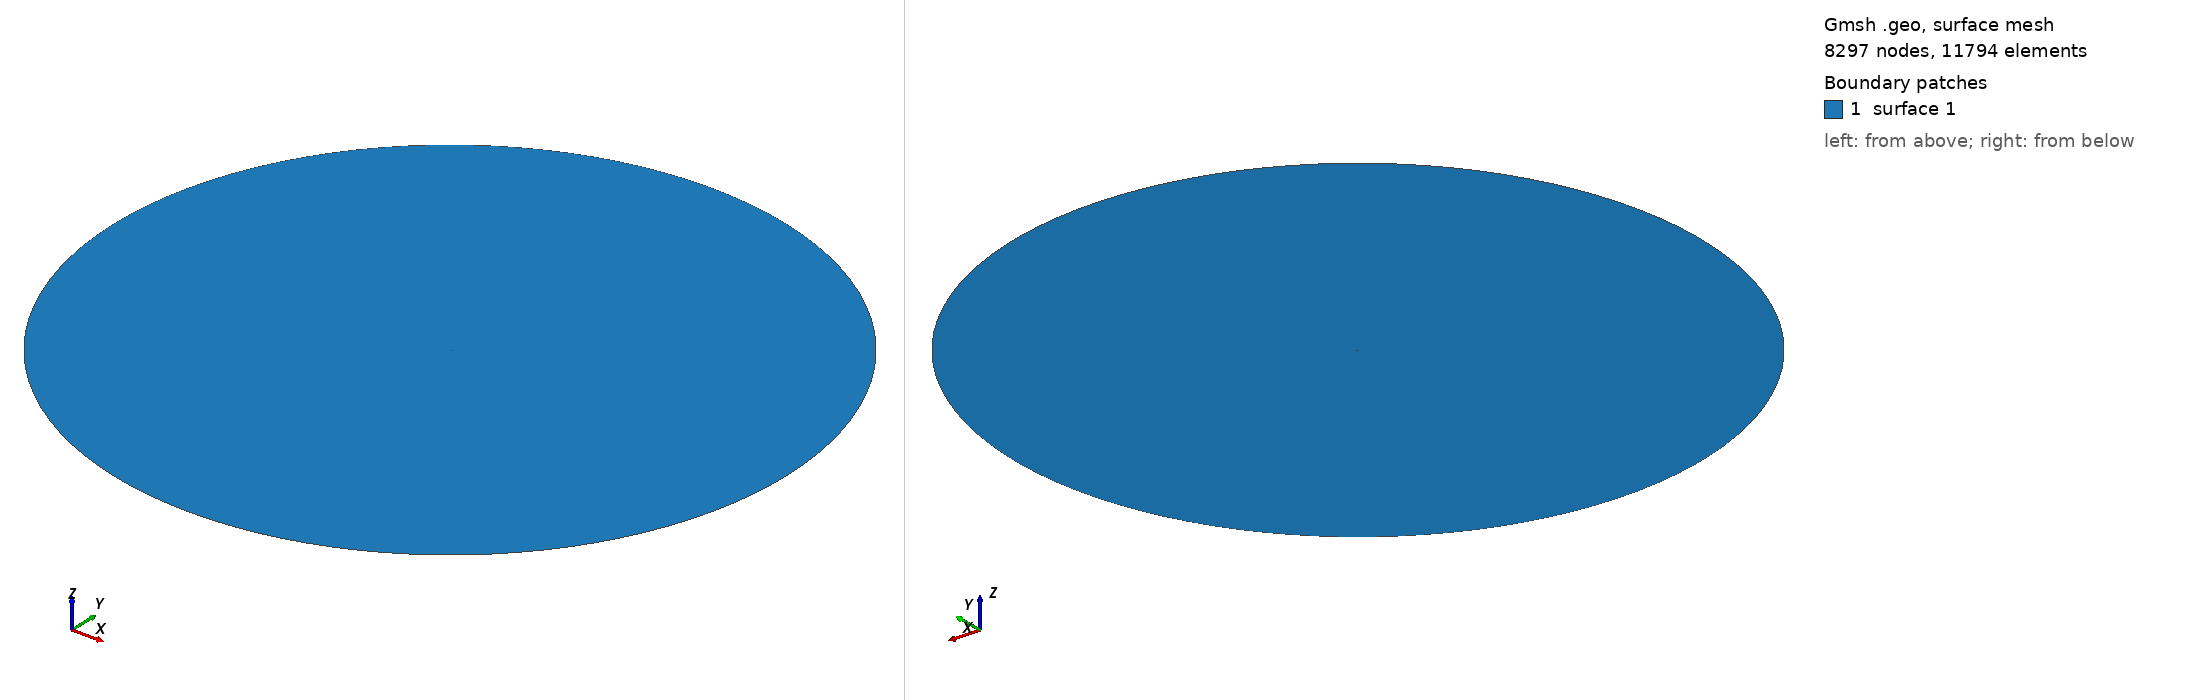

Gmsh geometry script, surface-meshed: 8297 nodes, 11794 surface elements. Boundary patches (legend numbers): 1 surface 1. Left view from above one corner, right view from below the opposite corner. The script declares no physical surfaces, so the legend lists its geometric surfaces. The drawing asked Gmsh for element sizes between 1% and 20% of the model's largest extent; the script's own settings can give other sizes.

=== NACA0012.geo (drawn) ===
// Gmsh script for 2D airfoil mesh
// Airfoil: NACA0012U.csv
Point(1) = {200.0, 0.0, 0, 1.0};
Point(2) = {199.6053456856543, 12.558103905862675, 0, 1.0};
Point(3) = {198.42294026289557, 25.06664671286085, 0, 1.0};
Point(4) = {196.45745014573774, 37.47626291714492, 0, 1.0};
Point(5) = {193.71663222572622, 49.73797743297096, 0, 1.0};
Point(6) = {190.2113032590307, 61.803398874989476, 0, 1.0};
Point(7) = {185.9552971776503, 73.62491053693559, 0, 1.0};
Point(8) = {180.9654104932039, 85.15585831301453, 0, 1.0};
Point(9) = {175.26133600877273, 96.35073482034306, 0, 1.0};
Point(10) = {168.86558510040302, 107.16535899579934, 0, 1.0};
Point(11) = {161.80339887498948, 117.55705045849463, 0, 1.0};
Point(12) = {154.10264855515786, 127.48479794973792, 0, 1.0};
Point(13) = {145.7937254842823, 136.90942118573773, 0, 1.0};
Point(14) = {136.90942118573773, 145.7937254842823, 0, 1.0};
Point(15) = {127.48479794973795, 154.10264855515786, 0, 1.0};
Point(16) = {117.55705045849464, 161.80339887498945, 0, 1.0};
Point(17) = {107.16535899579931, 168.86558510040302, 0, 1.0};
Point(18) = {96.35073482034304, 175.26133600877273, 0, 1.0};
Point(19) = {85.15585831301453, 180.9654104932039, 0, 1.0};
Point(20) = {73.62491053693562, 185.95529717765027, 0, 1.0};
Point(21) = {61.80339887498949, 190.2113032590307, 0, 1.0};
Point(22) = {49.73797743297095, 193.71663222572622, 0, 1.0};
Point(23) = {37.47626291714495, 196.4574501457377, 0, 1.0};
Point(24) = {25.066646712860894, 198.42294026289557, 0, 1.0};
Point(25) = {12.558103905862705, 199.6053456856543, 0, 1.0};
Point(26) = {1.2246467991473532e-14, 200.0, 0, 1.0};
Point(27) = {-12.55810390586268, 199.6053456856543, 0, 1.0};
Point(28) = {-25.06664671286083, 198.42294026289557, 0, 1.0};
Point(29) = {-37.47626291714492, 196.45745014573774, 0, 1.0};
Point(30) = {-49.73797743297097, 193.71663222572622, 0, 1.0};
Point(31) = {-61.803398874989426, 190.21130325903073, 0, 1.0};
Point(32) = {-73.62491053693554, 185.9552971776503, 0, 1.0};
Point(33) = {-85.15585831301455, 180.9654104932039, 0, 1.0};
Point(34) = {-96.35073482034309, 175.2613360087727, 0, 1.0};
Point(35) = {-107.16535899579938, 168.865585100403, 0, 1.0};
Point(36) = {-117.5570504584946, 161.80339887498948, 0, 1.0};
Point(37) = {-127.48479794973795, 154.10264855515786, 0, 1.0};
Point(38) = {-136.90942118573776, 145.79372548428228, 0, 1.0};
Point(39) = {-145.79372548428228, 136.90942118573776, 0, 1.0};
Point(40) = {-154.10264855515783, 127.48479794973797, 0, 1.0};
Point(41) = {-161.80339887498945, 117.55705045849464, 0, 1.0};
Point(42) = {-168.86558510040297, 107.1653589957994, 0, 1.0};
Point(43) = {-175.26133600877273, 96.35073482034304, 0, 1.0};
Point(44) = {-180.96541049320388, 85.15585831301458, 0, 1.0};
Point(45) = {-185.95529717765027, 73.62491053693563, 0, 1.0};
Point(46) = {-190.2113032590307, 61.803398874989504, 0, 1.0};
Point(47) = {-193.7166322257262, 49.73797743297105, 0, 1.0};
Point(48) = {-196.45745014573774, 37.476262917144915, 0, 1.0};
Point(49) = {-198.42294026289557, 25.06664671286091, 0, 1.0};
Point(50) = {-199.6053456856543, 12.558103905862716, 0, 1.0};
Point(51) = {-200.0, 2.4492935982947064e-14, 0, 1.0};
Point(52) = {-199.6053456856543, -12.55810390586267, 0, 1.0};
Point(53) = {-198.42294026289557, -25.06664671286086, 0, 1.0};
Point(54) = {-196.4574501457377, -37.47626291714495, 0, 1.0};
Point(55) = {-193.71663222572624, -49.737977432970915, 0, 1.0};
Point(56) = {-190.21130325903073, -61.803398874989455, 0, 1.0};
Point(57) = {-185.9552971776503, -73.62491053693559, 0, 1.0};
Point(58) = {-180.96541049320393, -85.15585831301445, 0, 1.0};
Point(59) = {-175.26133600877273, -96.35073482034308, 0, 1.0};
Point(60) = {-168.86558510040302, -107.16535899579928, 0, 1.0};
Point(61) = {-161.80339887498957, -117.55705045849454, 0, 1.0};
Point(62) = {-154.10264855515786, -127.48479794973792, 0, 1.0};
Point(63) = {-145.7937254842824, -136.90942118573767, 0, 1.0};
Point(64) = {-136.90942118573773, -145.7937254842823, 0, 1.0};
Point(65) = {-127.48479794973791, -154.10264855515788, 0, 1.0};
Point(66) = {-117.55705045849464, -161.80339887498945, 0, 1.0};
Point(67) = {-107.16535899579927, -168.86558510040305, 0, 1.0};
Point(68) = {-96.35073482034305, -175.26133600877273, 0, 1.0};
Point(69) = {-85.15585831301443, -180.96541049320396, 0, 1.0};
Point(70) = {-73.62491053693556, -185.9552971776503, 0, 1.0};
Point(71) = {-61.80339887498951, -190.2113032590307, 0, 1.0};
Point(72) = {-49.73797743297089, -193.71663222572624, 0, 1.0};
Point(73) = {-37.47626291714493, -196.45745014573774, 0, 1.0};
Point(74) = {-25.06664671286092, -198.42294026289557, 0, 1.0};
Point(75) = {-12.558103905862641, -199.6053456856543, 0, 1.0};
Point(76) = {-3.6739403974420595e-14, -200.0, 0, 1.0};
Point(77) = {12.558103905862566, -199.6053456856543, 0, 1.0};
Point(78) = {25.066646712860845, -198.42294026289557, 0, 1.0};
Point(79) = {37.47626291714485, -196.45745014573774, 0, 1.0};
Point(80) = {49.737977432970986, -193.71663222572622, 0, 1.0};
Point(81) = {61.80339887498945, -190.21130325903073, 0, 1.0};
Point(82) = {73.62491053693549, -185.95529717765032, 0, 1.0};
Point(83) = {85.15585831301436, -180.965410493204, 0, 1.0};
Point(84) = {96.35073482034315, -175.26133600877267, 0, 1.0};
Point(85) = {107.16535899579935, -168.865585100403, 0, 1.0};
Point(86) = {117.55705045849459, -161.8033988749895, 0, 1.0};
Point(87) = {127.48479794973787, -154.1026485551579, 0, 1.0};
Point(88) = {136.90942118573759, -145.79372548428242, 0, 1.0};
Point(89) = {145.79372548428225, -136.90942118573778, 0, 1.0};
Point(90) = {154.10264855515788, -127.48479794973792, 0, 1.0};
Point(91) = {161.80339887498945, -117.55705045849467, 0, 1.0};
Point(92) = {168.86558510040294, -107.16535899579942, 0, 1.0};
Point(93) = {175.26133600877262, -96.35073482034322, 0, 1.0};
Point(94) = {180.96541049320388, -85.1558583130146, 0, 1.0};
Point(95) = {185.9552971776503, -73.62491053693557, 0, 1.0};
Point(96) = {190.2113032590307, -61.80339887498953, 0, 1.0};
Point(97) = {193.7166322257262, -49.73797743297107, 0, 1.0};
Point(98) = {196.45745014573774, -37.476262917144936, 0, 1.0};
Point(99) = {198.42294026289557, -25.06664671286093, 0, 1.0};
Point(100) = {199.6053456856543, -12.558103905862653, 0, 1.0};
Line(1)={1,2};
Line(2)={2,3};
Line(3)={3,4};
Line(4)={4,5};
Line(5)={5,6};
Line(6)={6,7};
Line(7)={7,8};
Line(8)={8,9};
Line(9)={9,10};
Line(10)={10,11};
Line(11)={11,12};
Line(12)={12,13};
Line(13)={13,14};
Line(14)={14,15};
Line(15)={15,16};
Line(16)={16,17};
Line(17)={17,18};
Line(18)={18,19};
Line(19)={19,20};
Line(20)={20,21};
Line(21)={21,22};
Line(22)={22,23};
Line(23)={23,24};
Line(24)={24,25};
Line(25)={25,26};
Line(26)={26,27};
Line(27)={27,28};
Line(28)={28,29};
Line(29)={29,30};
Line(30)={30,31};
Line(31)={31,32};
Line(32)={32,33};
Line(33)={33,34};
Line(34)={34,35};
Line(35)={35,36};
Line(36)={36,37};
Line(37)={37,38};
Line(38)={38,39};
Line(39)={39,40};
Line(40)={40,41};
Line(41)={41,42};
Line(42)={42,43};
Line(43)={43,44};
Line(44)={44,45};
Line(45)={45,46};
Line(46)={46,47};
Line(47)={47,48};
Line(48)={48,49};
Line(49)={49,50};
Line(50)={50,51};
Line(51)={51,52};
Line(52)={52,53};
Line(53)={53,54};
Line(54)={54,55};
Line(55)={55,56};
Line(56)={56,57};
Line(57)={57,58};
Line(58)={58,59};
Line(59)={59,60};
Line(60)={60,61};
Line(61)={61,62};
Line(62)={62,63};
Line(63)={63,64};
Line(64)={64,65};
Line(65)={65,66};
Line(66)={66,67};
Line(67)={67,68};
Line(68)={68,69};
Line(69)={69,70};
Line(70)={70,71};
Line(71)={71,72};
Line(72)={72,73};
Line(73)={73,74};
Line(74)={74,75};
Line(75)={75,76};
Line(76)={76,77};
Line(77)={77,78};
Line(78)={78,79};
Line(79)={79,80};
Line(80)={80,81};
Line(81)={81,82};
Line(82)={82,83};
Line(83)={83,84};
Line(84)={84,85};
Line(85)={85,86};
Line(86)={86,87};
Line(87)={87,88};
Line(88)={88,89};
Line(89)={89,90};
Line(90)={90,91};
Line(91)={91,92};
Line(92)={92,93};
Line(93)={93,94};
Line(94)={94,95};
Line(95)={95,96};
Line(96)={96,97};
Line(97)={97,98};
Line(98)={98,99};
Line(99)={99,100};
Line(100)={100,1};
Curve Loop(1) = {1, 2, 3, 4, 5, 6, 7, 8, 9, 10, 11, 12, 13, 14, 15, 16, 17, 18, 19, 20, 21, 22, 23, 24, 25, 26, 27, 28, 29, 30, 31, 32, 33, 34, 35, 36, 37, 38, 39, 40, 41, 42, 43, 44, 45, 46, 47, 48, 49, 50, 51, 52, 53, 54, 55, 56, 57, 58, 59, 60, 61, 62, 63, 64, 65, 66, 67, 68, 69, 70, 71, 72, 73, 74, 75, 76, 77, 78, 79, 80, 81, 82, 83, 84, 85, 86, 87, 88, 89, 90, 91, 92, 93, 94, 95, 96, 97, 98, 99, 100};
Point(101) = {0.9999999999999998, 0.0012600000000000313,0, 1.0};
Point(102) = {0.9679484224283448, 0.0056702257337989705,0, 1.0};
Point(103) = {0.9359297800192872, 0.009908673125530544,0, 1.0};
Point(104) = {0.9039769740923176, 0.013980585604169692,0, 1.0};
Point(105) = {0.8721228383154934, 0.017892355304019527,0, 1.0};
Point(106) = {0.8404001049666203, 0.021647534571139916,0, 1.0};
Point(107) = {0.8088413712986274, 0.025246848437895326,0, 1.0};
Point(108) = {0.7774790660436854, 0.028692170611003254,0, 1.0};
Point(109) = {0.7463454160904925, 0.031982356908506024,0, 1.0};
Point(110) = {0.7154724133689676, 0.035117446764544875,0, 1.0};
Point(111) = {0.6848917819763787, 0.03809297793572702,0, 1.0};
Point(112) = {0.6546349455786918, 0.040905570781168195,0, 1.0};
Point(113) = {0.6247329951206255, 0.04355194713223786,0, 1.0};
Point(114) = {0.5952166568776058, 0.04602439212029452,0, 1.0};
Point(115) = {0.5661162608824417, 0.04831902693736711,0, 1.0};
Point(116) = {0.5374617097591647, 0.050427952332409404,0, 1.0};
Point(117) = {0.5092824479960623, 0.052345173930511184,0, 1.0};
Point(118) = {0.4816074316894744, 0.05406368663403615,0, 1.0};
Point(119) = {0.45446509878945085, 0.055576027604250997,0, 1.0};
Point(120) = {0.42788333987783, 0.056876515806935465,0, 1.0};
Point(121) = {0.4018894695087838, 0.05795873881340119,0, 1.0};
Point(122) = {0.3765101981412663, 0.05881819502095601,0, 1.0};
Point(123) = {0.3517716046922116, 0.059449609279990163,0, 1.0};
Point(124) = {0.327699109738683, 0.059848674480958375,0, 1.0};
Point(125) = {0.3043174493965135, 0.06001261058923244,0, 1.0};
Point(126) = {0.2816506499022724, 0.05994027627350074,0, 1.0};
Point(127) = {0.25972200292468417, 0.05963184284125079,0, 1.0};
Point(128) = {0.23855404163086535, 0.05908554911389361,0, 1.0};
Point(129) = {0.21816851753197009, 0.058305346147776306,0, 1.0};
Point(130) = {0.19858637813204327, 0.05729313240017983,0, 1.0};
Point(131) = {0.17982774540304391, 0.05605382858720178,0, 1.0};
Point(132) = {0.1619118951081593, 0.05459222838170509,0, 1.0};
Point(133) = {0.1448572369946538, 0.052914038348164126,0, 1.0};
Point(134) = {0.12868129587661048, 0.05102749688002637,0, 1.0};
Point(135) = {0.11340069362699978, 0.04894162946002582,0, 1.0};
Point(136) = {0.09903113209758085, 0.0466635162651781,0, 1.0};
Point(137) = {0.0855873769841875, 0.044203276259037486,0, 1.0};
Point(138) = {0.07308324265397814, 0.041571322131630305,0, 1.0};
Point(139) = {0.06153157795023956, 0.03877678018097295,0, 1.0};
Point(140) = {0.05094425298933136, 0.03583096662408826,0, 1.0};
Point(141) = {0.04133214696333931, 0.032742557172012264,0, 1.0};
Point(142) = {0.03270513696097055, 0.0295262255204936,0, 1.0};
Point(143) = {0.02507208781817638, 0.02617657613375023,0, 1.0};
Point(144) = {0.01844084300893467, 0.022743171931751578,0, 1.0};
Point(145) = {0.012818216585549824, 0.019127576237000322,0, 1.0};
Point(146) = {0.008209986176753836, 0.015593568277432619,0, 1.0};
Point(147) = {0.00462088705080177, 0.011602501718523268,0, 1.0};
Point(148) = {0.0020546072496636647, 0.008141709159317731,0, 1.0};
Point(149) = {0.0005137837993121064, 0.0038615720506220566,0, 1.0};
Point(150) = {0.0, 0.0,0, 1.0};
Point(151) = {0.0005137837993121064, -0.0038615720506220566,0, 1.0};
Point(152) = {0.0020546072496636647, -0.008141709159317731,0, 1.0};
Point(153) = {0.00462088705080177, -0.011602501718523268,0, 1.0};
Point(154) = {0.008209986176753836, -0.015593568277432619,0, 1.0};
Point(155) = {0.012818216585549824, -0.019127576237000322,0, 1.0};
Point(156) = {0.01844084300893467, -0.022743171931751578,0, 1.0};
Point(157) = {0.02507208781817638, -0.02617657613375023,0, 1.0};
Point(158) = {0.03270513696097055, -0.0295262255204936,0, 1.0};
Point(159) = {0.04133214696333931, -0.032742557172012264,0, 1.0};
Point(160) = {0.05094425298933136, -0.03583096662408826,0, 1.0};
Point(161) = {0.06153157795023956, -0.03877678018097295,0, 1.0};
Point(162) = {0.07308324265397814, -0.041571322131630305,0, 1.0};
Point(163) = {0.0855873769841875, -0.044203276259037486,0, 1.0};
Point(164) = {0.09903113209758085, -0.0466635162651781,0, 1.0};
Point(165) = {0.11340069362699978, -0.04894162946002582,0, 1.0};
Point(166) = {0.12868129587661048, -0.05102749688002637,0, 1.0};
Point(167) = {0.1448572369946538, -0.052914038348164126,0, 1.0};
Point(168) = {0.1619118951081593, -0.05459222838170509,0, 1.0};
Point(169) = {0.17982774540304391, -0.05605382858720178,0, 1.0};
Point(170) = {0.19858637813204327, -0.05729313240017983,0, 1.0};
Point(171) = {0.21816851753197009, -0.058305346147776306,0, 1.0};
Point(172) = {0.23855404163086535, -0.05908554911389361,0, 1.0};
Point(173) = {0.25972200292468417, -0.05963184284125079,0, 1.0};
Point(174) = {0.2816506499022724, -0.05994027627350074,0, 1.0};
Point(175) = {0.3043174493965135, -0.06001261058923244,0, 1.0};
Point(176) = {0.327699109738683, -0.059848674480958375,0, 1.0};
Point(177) = {0.3517716046922116, -0.059449609279990163,0, 1.0};
Point(178) = {0.3765101981412663, -0.05881819502095601,0, 1.0};
Point(179) = {0.4018894695087838, -0.05795873881340119,0, 1.0};
Point(180) = {0.42788333987783, -0.056876515806935465,0, 1.0};
Point(181) = {0.45446509878945085, -0.055576027604250997,0, 1.0};
Point(182) = {0.4816074316894744, -0.05406368663403615,0, 1.0};
Point(183) = {0.5092824479960623, -0.052345173930511184,0, 1.0};
Point(184) = {0.5374617097591647, -0.050427952332409404,0, 1.0};
Point(185) = {0.5661162608824417, -0.04831902693736711,0, 1.0};
Point(186) = {0.5952166568776058, -0.04602439212029452,0, 1.0};
Point(187) = {0.6247329951206255, -0.04355194713223786,0, 1.0};
Point(188) = {0.6546349455786918, -0.040905570781168195,0, 1.0};
Point(189) = {0.6848917819763787, -0.03809297793572702,0, 1.0};
Point(190) = {0.7154724133689676, -0.035117446764544875,0, 1.0};
Point(191) = {0.7463454160904925, -0.031982356908506024,0, 1.0};
Point(192) = {0.7774790660436854, -0.028692170611003254,0, 1.0};
Point(193) = {0.8088413712986274, -0.025246848437895326,0, 1.0};
Point(194) = {0.8404001049666203, -0.021647534571139916,0, 1.0};
Point(195) = {0.8721228383154934, -0.017892355304019527,0, 1.0};
Point(196) = {0.9039769740923176, -0.013980585604169692,0, 1.0};
Point(197) = {0.9359297800192872, -0.009908673125530544,0, 1.0};
Point(198) = {0.9679484224283448, -0.0056702257337989705,0, 1.0};
Point(199) = {0.9999999999999998, -0.0012600000000000313,0, 1.0};
Point(200) = {0.9999999999999998, 0.0,0, 1.0};
Line(101)={101,102};
Line(102)={102,103};
Line(103)={103,104};
Line(104)={104,105};
Line(105)={105,106};
Line(106)={106,107};
Line(107)={107,108};
Line(108)={108,109};
Line(109)={109,110};
Line(110)={110,111};
Line(111)={111,112};
Line(112)={112,113};
Line(113)={113,114};
Line(114)={114,115};
Line(115)={115,116};
Line(116)={116,117};
Line(117)={117,118};
Line(118)={118,119};
Line(119)={119,120};
Line(120)={120,121};
Line(121)={121,122};
Line(122)={122,123};
Line(123)={123,124};
Line(124)={124,125};
Line(125)={125,126};
Line(126)={126,127};
Line(127)={127,128};
Line(128)={128,129};
Line(129)={129,130};
Line(130)={130,131};
Line(131)={131,132};
Line(132)={132,133};
Line(133)={133,134};
Line(134)={134,135};
Line(135)={135,136};
Line(136)={136,137};
Line(137)={137,138};
Line(138)={138,139};
Line(139)={139,140};
Line(140)={140,141};
Line(141)={141,142};
Line(142)={142,143};
Line(143)={143,144};
Line(144)={144,145};
Line(145)={145,146};
Line(146)={146,147};
Line(147)={147,148};
Line(148)={148,149};
Line(149)={149,150};
Line(150)={150,151};
Line(151)={151,152};
Line(152)={152,153};
Line(153)={153,154};
Line(154)={154,155};
Line(155)={155,156};
Line(156)={156,157};
Line(157)={157,158};
Line(158)={158,159};
Line(159)={159,160};
Line(160)={160,161};
Line(161)={161,162};
Line(162)={162,163};
Line(163)={163,164};
Line(164)={164,165};
Line(165)={165,166};
Line(166)={166,167};
Line(167)={167,168};
Line(168)={168,169};
Line(169)={169,170};
Line(170)={170,171};
Line(171)={171,172};
Line(172)={172,173};
Line(173)={173,174};
Line(174)={174,175};
Line(175)={175,176};
Line(176)={176,177};
Line(177)={177,178};
Line(178)={178,179};
Line(179)={179,180};
Line(180)={180,181};
Line(181)={181,182};
Line(182)={182,183};
Line(183)={183,184};
Line(184)={184,185};
Line(185)={185,186};
Line(186)={186,187};
Line(187)={187,188};
Line(188)={188,189};
Line(189)={189,190};
Line(190)={190,191};
Line(191)={191,192};
Line(192)={192,193};
Line(193)={193,194};
Line(194)={194,195};
Line(195)={195,196};
Line(196)={196,197};
Line(197)={197,198};
Line(198)={198,199};
Line(199)={199,200};
Line(200)={200,101};
Curve Loop(2) = {101, 102, 103, 104, 105, 106, 107, 108, 109, 110, 111, 112, 113, 114, 115, 116, 117, 118, 119, 120, 121, 122, 123, 124, 125, 126, 127, 128, 129, 130, 131, 132, 133, 134, 135, 136, 137, 138, 139, 140, 141, 142, 143, 144, 145, 146, 147, 148, 149, 150, 151, 152, 153, 154, 155, 156, 157, 158, 159, 160, 161, 162, 163, 164, 165, 166, 167, 168, 169, 170, 171, 172, 173, 174, 175, 176, 177, 178, 179, 180, 181, 182, 183, 184, 185, 186, 187, 188, 189, 190, 191, 192, 193, 194, 195, 196, 197, 198, 199, 200};
Plane Surface(1) = {1, 2};
hwall_n = 3.85228339968385e-06;
thickness = 0.1;
ratio = 1.2;
use_quads = 1;

// Apply boundary layer mesh near airfoil
Field[1] = BoundaryLayer;
Field[1].CurvesList = {101, 102, 103, 104, 105, 106, 107, 108, 109, 110, 111, 112, 113, 114, 115, 116, 117, 118, 119, 120, 121, 122, 123, 124, 125, 126, 127, 128, 129, 130, 131, 132, 133, 134, 135, 136, 137, 138, 139, 140, 141, 142, 143, 144, 145, 146, 147, 148, 149, 150, 151, 152, 153, 154, 155, 156, 157, 158, 159, 160, 161, 162, 163, 164, 165, 166, 167, 168, 169, 170, 171, 172, 173, 174, 175, 176, 177, 178, 179, 180, 181, 182, 183, 184, 185, 186, 187, 188, 189, 190, 191, 192, 193, 194, 195, 196, 197, 198, 199, 200}; 
Field[1].hwall_n = hwall_n;
Field[1].thickness = thickness;
Field[1].ratio = ratio;
Field[1].Quads = use_quads;
BoundaryLayer Field = 1;

Physical Curve("Airfoil") = {101, 102, 103, 104, 105, 106, 107, 108, 109, 110, 111, 112, 113, 114, 115, 116, 117, 118, 119, 120, 121, 122, 123, 124, 125, 126, 127, 128, 129, 130, 131, 132, 133, 134, 135, 136, 137, 138, 139, 140, 141, 142, 143, 144, 145, 146, 147, 148, 149, 150, 151, 152, 153, 154, 155, 156, 157, 158, 159, 160, 161, 162, 163, 164, 165, 166, 167, 168, 169, 170, 171, 172, 173, 174, 175, 176, 177, 178, 179, 180, 181, 182, 183, 184, 185, 186, 187, 188, 189, 190, 191, 192, 193, 194, 195, 196, 197, 198, 199};
Physical Curve("Farfield") = {1, 2, 3, 4, 5, 6, 7, 8, 9, 10, 11, 12, 13, 14, 15, 16, 17, 18, 19, 20, 21, 22, 23, 24, 25, 26, 27, 28, 29, 30, 31, 32, 33, 34, 35, 36, 37, 38, 39, 40, 41, 42, 43, 44, 45, 46, 47, 48, 49, 50, 51, 52, 53, 54, 55, 56, 57, 58, 59, 60, 61, 62, 63, 64, 65, 66, 67, 68, 69, 70, 71, 72, 73, 74, 75, 76, 77, 78, 79, 80, 81, 82, 83, 84, 85, 86, 87, 88, 89, 90, 91, 92, 93, 94, 95, 96, 97, 98, 99, 100};
Mesh.MeshSizeFactor = 100;
Mesh 1;
Mesh 2;
